Run: headless pygame with SDL's dummy video driver; simulated clock (each Clock.tick advances the game by its frame time, no real sleeping); random seed 0; keys injected as events and as key.get_pressed() state; no mouse input.
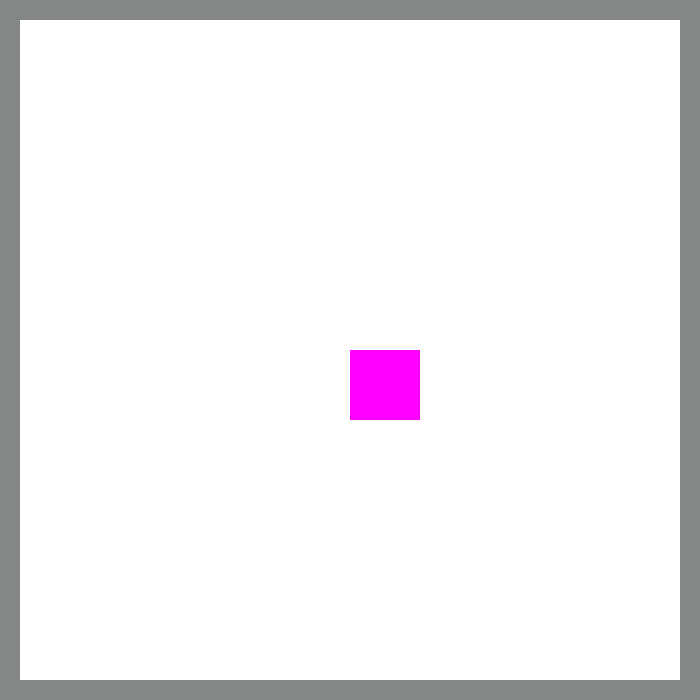
Frame 1 of 4 · flips 1–60 · no input
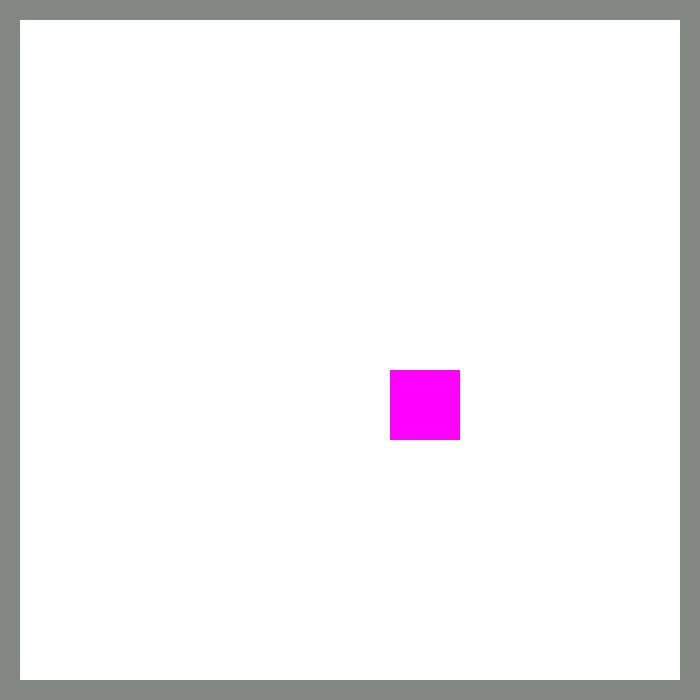
Frame 2 of 4 · flips 61–180 · tapped SPACE, RETURN · held RIGHT (→), D
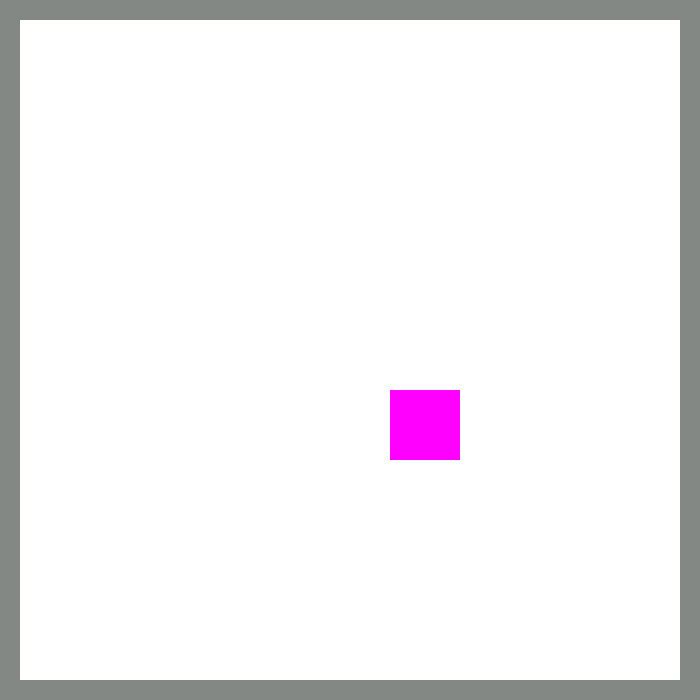
Frame 3 of 4 · flips 181–300 · held DOWN (↓), S
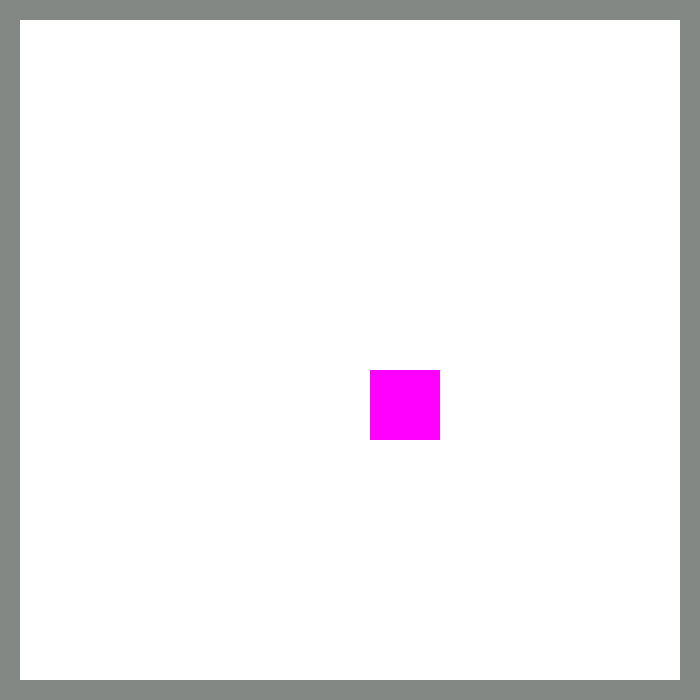
Frame 4 of 4 · flips 301–420 · held LEFT (←), A, UP (↑), W

The pygame program that drew these frames:

import pygame
import math
import sys

pygame.init()
width=700
height=700
screenSize=(width,height)
gameScreen=pygame.display.set_mode(screenSize)
posX=width/2
posY=height/2
jump_range=20
#block
origin=pygame.Rect(20,20,width/10,height/10)
block=pygame.Rect(posX,posY,width/10,height/10)
#borders
left_border=pygame.Rect(0,0,20,height)
right_border=pygame.Rect(width-20,0,20,height)
up_border=pygame.Rect(0,0,width,20)
down_border=pygame.Rect(0,height-20,width,20)
#colours
PINK=pygame.Color(255,0,255,255)
WHITE=pygame.Color(255,255,255,255)
GREY=pygame.Color(132,136,132,255)

def display():
    gameScreen.fill(WHITE)        
    gameScreen.fill(PINK,block)
    gameScreen.fill(GREY,left_border)
    gameScreen.fill(GREY,right_border)
    gameScreen.fill(GREY,up_border)
    gameScreen.fill(GREY,down_border)


def main():
    global posX,posY,block
    while True:    
          for event in pygame.event.get():
              if event.type==pygame.QUIT:
                 pygame.quit()
                 return 0
              if event.type==pygame.KEYDOWN:
                  key=event.key
                  if key==pygame.K_UP and posY>=20:
                     posY-=jump_range
                  if key==pygame.K_DOWN and posY<=height-100:
                     posY+=jump_range
                  if key==pygame.K_LEFT and posX>=20:
                     posX-=jump_range
                  if key==pygame.K_RIGHT and posX<=width-100:
                     posX+=jump_range

                  print(f"\n({posX},{posY})")
                  block=origin.move(posX,posY)  
          display()
          pygame.display.flip()   
       

           
          
sys.exit(main())       
